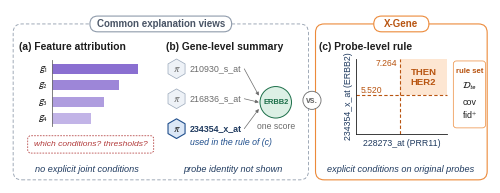

Here is the Python script that generated this plot:

import sys
import matplotlib as mpl
import matplotlib.pyplot as plt
from matplotlib.patches import FancyBboxPatch, Circle, RegularPolygon, FancyArrowPatch, Rectangle

FONT = "Arial" if sys.platform.startswith("win") else "Liberation Sans"   # sans-serif: crisper at small sizes
mpl.rcParams.update({"font.family": FONT, "mathtext.fontset": "stixsans", "pdf.fonttype": 42, "svg.fonttype": "none"})

W, H = 122.0, 44.0
fig = plt.figure(figsize=(W / 25.4, H / 25.4))
ax = fig.add_axes([0, 0, 1, 1]); ax.set_xlim(0, W); ax.set_ylim(0, H); ax.axis("off")

INK, NAVY, MUTED, LINE = "#1d1d1d", "#1f3a5f", "#6b6b6b", "#c9d3df"
PUR = "#8a6fd1"
BLU_L, BLU_D, BLU_G = "#dbe7f6", "#1f4e8c", "#eef2f7"
ORG, ORG_L, ORG_D = "#ec8a3a", "#fde6d2", "#b85410"
GRN_L, GRN_D = "#dcf0e5", "#1b6e48"
BAD = "#b23a3a"


def rbox(x, y, w, h, fc="white", ec=MUTED, lw=0.6, r=1.0, ls="-", z=2):
    ax.add_patch(FancyBboxPatch((x, y), w, h, boxstyle=f"round,pad=0,rounding_size={r}", fc=fc, ec=ec, lw=lw,
                                ls=ls, zorder=z))


def t(x, y, s, fs=6.8, c=INK, b=False, ha="center", va="center", z=6, **kw):
    ax.text(x, y, s, fontsize=fs, color=c, weight="bold" if b else "normal", ha=ha, va=va, zorder=z, **kw)


def arrow(p, q, c=INK, lw=0.6, ms=6, ls="-"):
    ax.add_patch(FancyArrowPatch(p, q, arrowstyle="-|>", mutation_scale=ms, color=c, lw=lw, linestyle=ls,
                                 shrinkA=0, shrinkB=0, zorder=7))


# group frames
FT = 40.4                                   # top border of the two frames
rbox(0.8, 0.8, 75.0, FT - 0.8, fc="none", ec="#8f9bab", lw=0.6, r=2.2, ls=(0, (4.0, 2.5)), z=1)
rbox(77.6, 0.8, 43.6, FT - 0.8, fc="none", ec=ORG, lw=0.8, r=2.2, z=1)


def tab(xc, label, ec, tc, w):
    rbox(xc - w / 2, FT - 2.0, w, 4.0, fc="white", ec=ec, lw=0.8, r=2.0, z=8)
    t(xc, FT, label, fs=7.0, c=tc, b=True, z=9)


tab(38.3, "Common explanation views", "#8f9bab", "#4a5566", 36.0)
tab(99.4, "X-Gene", ORG, ORG_D, 14.0)
# contrast marker between the two frames
ax.add_patch(Circle((76.7, 21.0), 2.3, fc="white", ec=MUTED, lw=0.6, zorder=9))
t(76.7, 21.0, "vs.", fs=6.2, c=MUTED, b=True, z=10)

PT, NY = 34.6, 3.6          # panel-title row, take-away row
# ---------------- (a) feature attribution ----------------
t(2.4, PT, "(a) Feature attribution", fs=7.4, b=True, ha="left")
for k, v in enumerate([1.0, 0.78, 0.6, 0.45]):
    y = 29.0 - k * 4.2
    t(9.6, y, rf"$g_{{{k + 1}}}$", fs=7.0, ha="right", c=INK)
    ax.add_patch(Rectangle((10.6, y - 1.3), 22.0 * v, 2.6, fc=PUR, ec="none", alpha=1 - 0.16 * k, zorder=3))
ax.plot([10.6, 10.6], [14.6, 31.2], color=MUTED, lw=0.6, zorder=4)
rbox(4.5, 7.6, 32.0, 4.4, fc="white", ec=BAD, lw=0.55, ls=(0, (2.2, 1.6)), r=0.8)
t(20.5, 9.8, "which conditions? thresholds?", fs=6.1, c=BAD, style="italic")
t(19.5, NY, "no explicit joint conditions", fs=6.6, c=NAVY, style="italic")

# ---------------- (b) gene-level summary ----------------
X0 = 39.5
t(X0, PT, "(b) Gene-level summary", fs=7.4, b=True, ha="left")
probes = [("210930_s_at", False), ("216836_s_at", False), ("234354_x_at", True)]
GX, GY = X0 + 28.0, 20.5
for k, (p, used) in enumerate(probes):
    y = 29.0 - k * 7.6
    ax.add_patch(RegularPolygon((X0 + 2.8, y), 6, radius=2.5, fc=BLU_L if used else BLU_G,
                                ec=BLU_D if used else "#9aa8ba", lw=0.8 if used else 0.5, zorder=3))
    t(X0 + 2.8, y - 0.1, r"$\pi$", fs=7.0, c=INK if used else MUTED)
    t(X0 + 6.2, y, p, fs=6.4, c=NAVY if used else MUTED, ha="left", b=used)
    arrow((X0 + 20.0, y), (GX - 4.3, GY + (1 - k) * 1.7), c=MUTED, lw=0.5, ms=5)
ax.add_patch(Circle((GX, GY), 4.0, fc=GRN_L, ec=GRN_D, lw=0.7, zorder=3))
t(GX, GY - 0.1, "ERBB2", fs=5.4, c=GRN_D, b=True)
t(GX, GY - 6.2, "one score", fs=6.2, c=MUTED)
t(X0 + 6.2, 10.4, "used in the rule of (c)", fs=6.3, c=BLU_D, ha="left", style="italic")
t(X0 + 17.0, NY, "probe identity not shown", fs=6.6, c=NAVY, style="italic")

# ---------------- (c) X-Gene: decision region ----------------
# axes in mm: x 84..112, y 9..31 ; data ranges are schematic
AX0, AX1, AY0, AY1 = 88.0, 111.0, 12.5, 31.5
XR, YR = (6.4, 8.2), (4.7, 6.3)
TX, TYv = 7.264, 5.520
mx = lambda v: AX0 + (v - XR[0]) / (XR[1] - XR[0]) * (AX1 - AX0)
my = lambda v: AY0 + (v - YR[0]) / (YR[1] - YR[0]) * (AY1 - AY0)
t(78.6, PT, "(c) Probe-level rule", fs=7.4, b=True, ha="left")
ax.add_patch(Rectangle((mx(TX), my(TYv)), AX1 - mx(TX), AY1 - my(TYv), fc=ORG_L, ec="none", zorder=2))
ax.plot([mx(TX)] * 2, [AY0, AY1], color=ORG_D, lw=0.8, ls=(0, (3, 2)), zorder=4)
ax.plot([AX0, AX1], [my(TYv)] * 2, color=ORG_D, lw=0.8, ls=(0, (3, 2)), zorder=4)
ax.plot([AX0, AX1], [AY0, AY0], color=INK, lw=0.6, zorder=5)
ax.plot([AX0, AX0], [AY0, AY1], color=INK, lw=0.6, zorder=5)
t((mx(TX) + AX1) / 2, (my(TYv) + AY1) / 2, "THEN\nHER2", fs=6.8, c=ORG_D, b=True, linespacing=1.1)
t(mx(TX) - 0.6, AY1 - 1.2, "7.264", fs=6.2, c=ORG_D, ha="right")
t(AX0 + 1.0, my(TYv) + 1.4, "5.520", fs=6.2, c=ORG_D, ha="left")
t((AX0 + AX1) / 2, AY0 - 2.4, "228273_at (PRR11)", fs=6.3, c=NAVY)
t(AX0 - 2.0, (AY0 + AY1) / 2, "234354_x_at (ERBB2)", fs=6.3, c=NAVY, rotation=90)
rbox(112.6, 14.0, 8.2, 17.0, fc="white", ec=ORG, lw=0.5, r=0.8)
t(116.7, 28.4, "rule set", fs=5.6, c=ORG_D, b=True)
t(116.7, 24.6, r"$\mathcal{D}_{te}$", fs=6.8, c=INK)
t(116.7, 20.6, "cov", fs=6.4, c=INK)
t(116.7, 17.2, r"fid$^{+}$", fs=6.4, c=INK)
t(99.3, NY, "explicit conditions on original probes", fs=6.6, c=NAVY, style="italic")

for ext, kw in [("pdf", {}), ("svg", {}), ("png", {"dpi": 600})]:
    fig.savefig(f"fig0_motivation_sans.{ext}", **kw)
print("ok")
